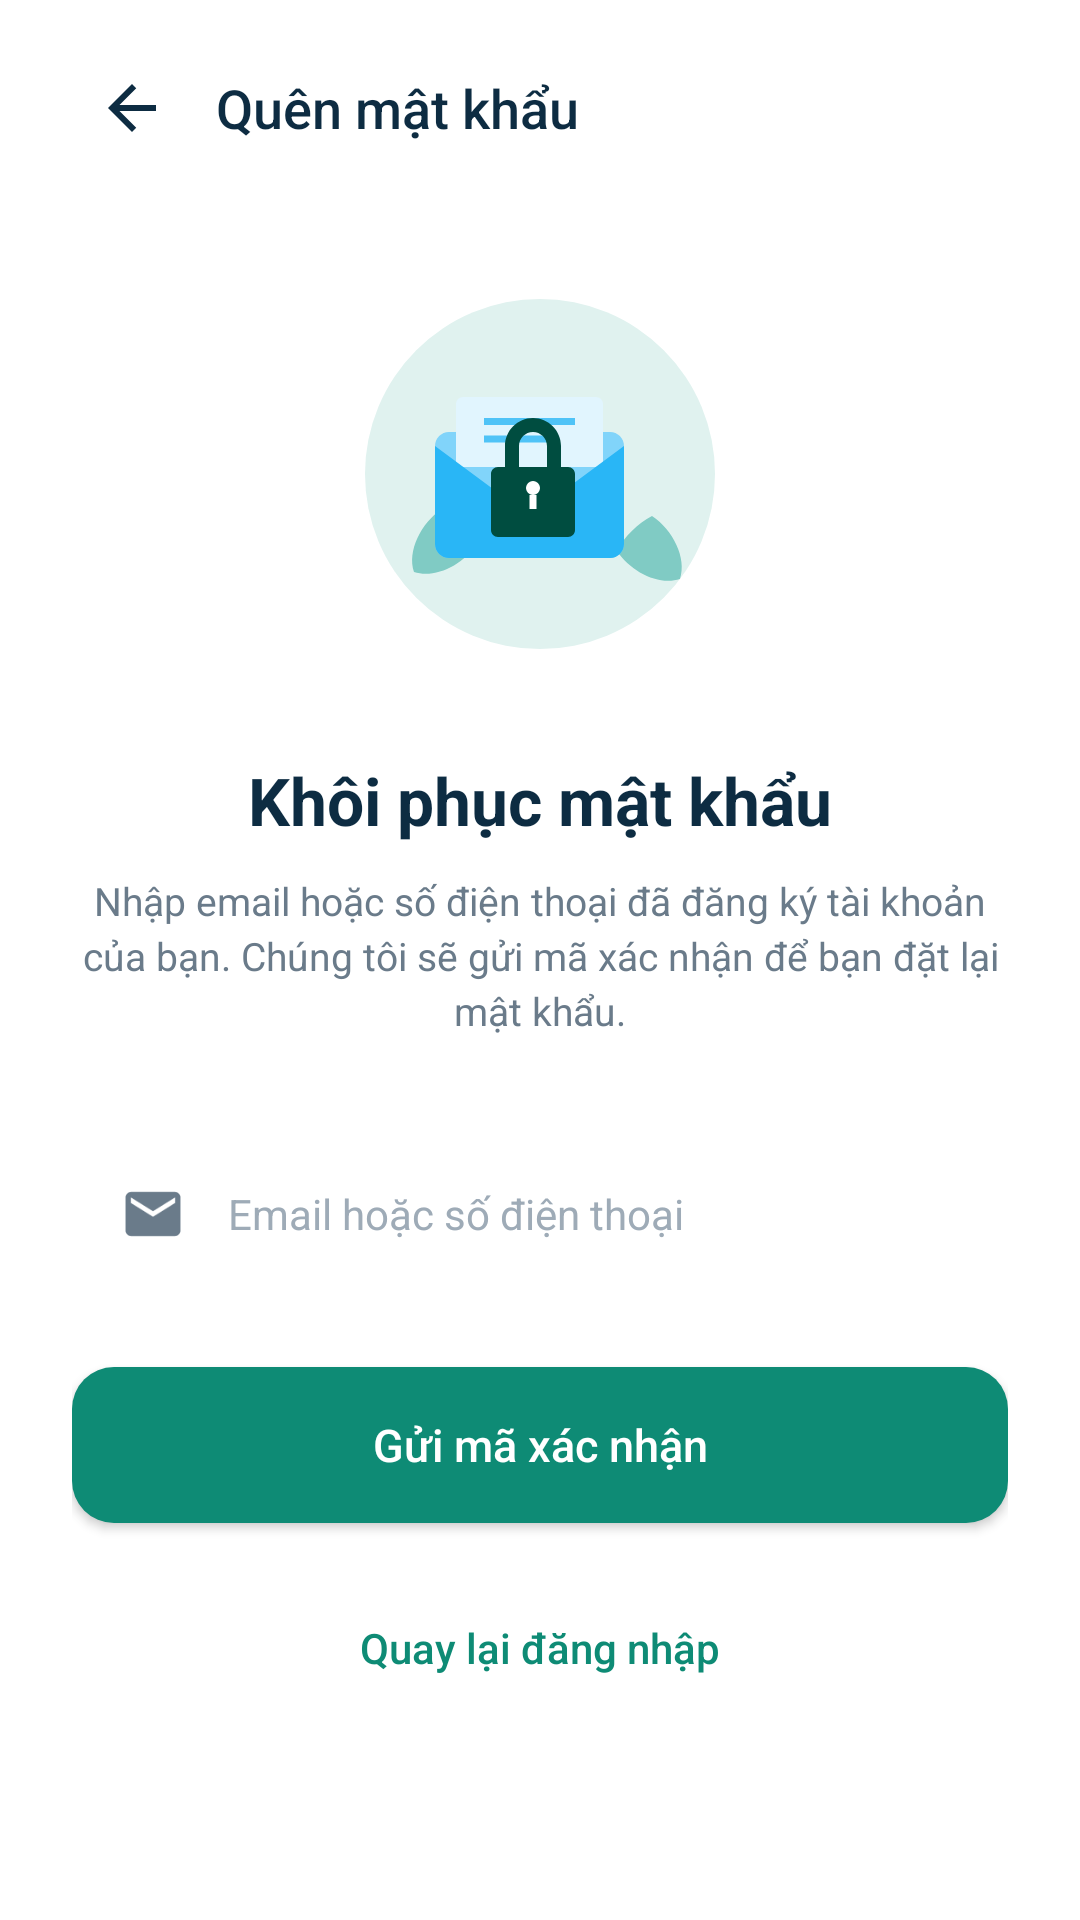

Produce the Android XML layout that renders to this screen, including the resource entries it uses.
<!-- AndroidManifest.xml: application theme Theme.RentHub -->
<!-- res/layout/activity_forgot_password.xml -->
<?xml version="1.0" encoding="utf-8"?>
<androidx.constraintlayout.widget.ConstraintLayout xmlns:android="http://schemas.android.com/apk/res/android"
    xmlns:app="http://schemas.android.com/apk/res-auto"
    xmlns:tools="http://schemas.android.com/tools"
    android:id="@+id/main"
    android:layout_width="match_parent"
    android:layout_height="match_parent"
    android:background="@color/white"
    android:paddingStart="24dp"
    android:paddingEnd="24dp">

    
    <LinearLayout
        android:id="@+id/layoutTopBar"
        android:layout_width="match_parent"
        android:layout_height="wrap_content"
        android:layout_marginTop="16dp"
        android:gravity="center_vertical"
        android:orientation="horizontal"
        app:layout_constraintTop_toTopOf="parent">

        <ImageView
            android:id="@+id/btnBack"
            android:layout_width="40dp"
            android:layout_height="40dp"
            android:background="?attr/selectableItemBackgroundBorderless"
            android:contentDescription="Quay lại"
            android:padding="8dp"
            android:src="@drawable/ic_arrow_back"
            app:tint="@color/text_primary" />

        <TextView
            android:id="@+id/tvHeaderTitle"
            android:layout_width="wrap_content"
            android:layout_height="wrap_content"
            android:layout_marginStart="8dp"
            android:fontFamily="sans-serif-medium"
            android:text="Quên mật khẩu"
            android:textColor="@color/text_primary"
            android:textSize="18sp" />
    </LinearLayout>

    <ScrollView
        android:layout_width="match_parent"
        android:layout_height="0dp"
        android:layout_marginTop="16dp"
        android:fillViewport="true"
        android:scrollbars="none"
        app:layout_constraintBottom_toBottomOf="parent"
        app:layout_constraintTop_toBottomOf="@id/layoutTopBar">

        <LinearLayout
            android:layout_width="match_parent"
            android:layout_height="wrap_content"
            android:gravity="center_horizontal"
            android:orientation="vertical"
            android:paddingTop="16dp">

            
            <ImageView
                android:id="@+id/ivIllustration"
                android:layout_width="140dp"
                android:layout_height="140dp"
                android:contentDescription="Khôi phục mật khẩu"
                android:src="@drawable/ic_illustration_forgot_pass" />

            
            <TextView
                android:id="@+id/tvTitle"
                android:layout_width="wrap_content"
                android:layout_height="wrap_content"
                android:layout_marginTop="24dp"
                android:fontFamily="sans-serif-bold"
                android:text="Khôi phục mật khẩu"
                android:textColor="@color/text_primary"
                android:textSize="22sp"
                android:textStyle="bold" />

            
            <TextView
                android:id="@+id/tvSubtitle"
                android:layout_width="match_parent"
                android:layout_height="wrap_content"
                android:layout_marginTop="10dp"
                android:gravity="center"
                android:lineSpacingExtra="3dp"
                android:text="Nhập email hoặc số điện thoại đã đăng ký tài khoản của bạn. Chúng tôi sẽ gửi mã xác nhận để bạn đặt lại mật khẩu."
                android:textColor="@color/text_secondary"
                android:textSize="13sp" />

            
            <LinearLayout
                android:layout_width="match_parent"
                android:layout_height="54dp"
                android:layout_marginTop="32dp"
                android:background="@drawable/bg_input_field"
                android:gravity="center_vertical"
                android:orientation="horizontal"
                android:paddingStart="16dp"
                android:paddingEnd="16dp">

                <ImageView
                    android:layout_width="22dp"
                    android:layout_height="22dp"
                    android:contentDescription="Email hoặc SĐT"
                    android:src="@drawable/ic_email"
                    app:tint="@color/text_secondary" />

                <EditText
                    android:id="@+id/edtAccount"
                    android:layout_width="match_parent"
                    android:layout_height="wrap_content"
                    android:layout_marginStart="14dp"
                    android:background="@null"
                    android:hint="Email hoặc số điện thoại"
                    android:inputType="textEmailAddress"
                    android:textColor="@color/text_primary"
                    android:textColorHint="@color/text_hint"
                    android:textSize="14sp" />
            </LinearLayout>

            
            <androidx.appcompat.widget.AppCompatButton
                android:id="@+id/btnSendCode"
                android:layout_width="match_parent"
                android:layout_height="52dp"
                android:layout_marginTop="24dp"
                android:background="@drawable/bg_btn_primary"
                android:fontFamily="sans-serif-medium"
                android:text="Gửi mã xác nhận"
                android:textAllCaps="false"
                android:textColor="@color/white"
                android:textSize="15sp" />

            
            <TextView
                android:id="@+id/tvBackToLogin"
                android:layout_width="wrap_content"
                android:layout_height="wrap_content"
                android:layout_marginTop="24dp"
                android:layout_marginBottom="32dp"
                android:background="?attr/selectableItemBackground"
                android:fontFamily="sans-serif-medium"
                android:padding="8dp"
                android:text="Quay lại đăng nhập"
                android:textColor="@color/teal_primary"
                android:textSize="14sp" />

        </LinearLayout>
    </ScrollView>

</androidx.constraintlayout.widget.ConstraintLayout>
<!-- resources referenced by this layout -->
<resources>
  <color name="teal_primary">#0E8B75</color>
  <color name="text_hint">#9EABB7</color>
  <color name="text_primary">#0D2C42</color>
  <color name="text_secondary">#6A7B8A</color>
  <color name="white">#FFFFFFFF</color>
  <!-- drawable bg_btn_primary (drawable) -->
  <?xml version="1.0" encoding="utf-8"?>
  <ripple xmlns:android="http://schemas.android.com/apk/res/android"
      android:color="#30FFFFFF">
      <item>
          <shape android:shape="rectangle">
              <solid android:color="@color/teal_primary" />
              <corners android:radius="14dp" />
          </shape>
      </item>
  </ripple>
  <!-- drawable ic_arrow_back (drawable) -->
  <vector xmlns:android="http://schemas.android.com/apk/res/android"
      android:width="24dp"
      android:height="24dp"
      android:viewportWidth="24"
      android:viewportHeight="24">
    <path
        android:fillColor="#0D2C42"
        android:pathData="M20,11H7.83l5.59,-5.59L12,4l-8,8 8,8 1.41,-1.41L7.83,13H20v-2z"/>
  </vector>
  <!-- drawable ic_email (drawable) -->
  <vector xmlns:android="http://schemas.android.com/apk/res/android"
      android:width="24dp"
      android:height="24dp"
      android:viewportWidth="24"
      android:viewportHeight="24">
    <path
        android:fillColor="#0D2C42"
        android:pathData="M20,4H4c-1.1,0 -1.99,0.9 -1.99,2L2,18c0,1.1 0.9,2 2,2h16c1.1,0 2,-0.9 2,-2V6c0,-1.1 -0.9,-2 -2,-2zm0,4l-8,5 -8,-5V6l8,5 8,-5v2z"/>
  </vector>
  <!-- drawable ic_illustration_forgot_pass (drawable) -->
  <vector xmlns:android="http://schemas.android.com/apk/res/android"
      android:width="120dp"
      android:height="120dp"
      android:viewportWidth="120"
      android:viewportHeight="120">
      
      <path
          android:fillColor="#E0F2EF"
          android:pathData="M60,60m-50,0a50,50 0 1,0 100,0a50,50 0 1,0 -100,0"/>
      
      <path
          android:fillColor="#80CBC4"
          android:pathData="M32,70c-6,4 -10,12 -8,18 6,2 14,-2 18,-8 -2,-4 -6,-8 -10,-10z M92,72c6,4 10,12 8,18 -6,2 -14,-2 -18,-8 2,-4 6,-8 10,-10z"/>
      
      <path
          android:fillColor="#81D4FA"
          android:pathData="M34,48h46c2.2,0 4,1.8 4,4v28c0,2.2 -1.8,4 -4,4H34c-2.2,0 -4,-1.8 -4,-4V52c0,-2.2 1.8,-4 4,-4z"/>
      
      <path
          android:fillColor="#E1F5FE"
          android:pathData="M38,38h38c1.1,0 2,0.9 2,2v18H36V40c0,-1.1 0.9,-2 2,-2z"/>
      
      <path
          android:fillColor="#4FC3F7"
          android:pathData="M44,44h26v2H44z M44,49h18v2H44z"/>
      
      <path
          android:fillColor="#29B6F6"
          android:pathData="M30,52l27,20 27,-20v28c0,2.2 -1.8,4 -4,4H34c-2.2,0 -4,-1.8 -4,-4V52z"/>
      
      
      <path
          android:fillColor="#004D40"
          android:pathData="M68,58h-2v-6c0,-4.4 -3.6,-8 -8,-8s-8,3.6 -8,8v6h-2c-1.1,0 -2,0.9 -2,2v16c0,1.1 0.9,2 2,2h20c1.1,0 2,-0.9 2,-2V60c0,-1.1 -0.9,-2 -2,-2zm-14,-6c0,-2.2 1.8,-4 4,-4s4,1.8 4,4v6h-8v-6z"/>
      
      <path
          android:fillColor="#FFFFFF"
          android:pathData="M58,66a2,2 0 1,0 0,-4 2,2 0 0,0 0,4z M57,66h2v4h-2z"/>
  </vector>
  <style name="Theme.RentHub" parent="Base.Theme.RentHub" />
  <style name="Base.Theme.RentHub" parent="Theme.Material3.DayNight.NoActionBar">
          
          
      </style>
</resources>
